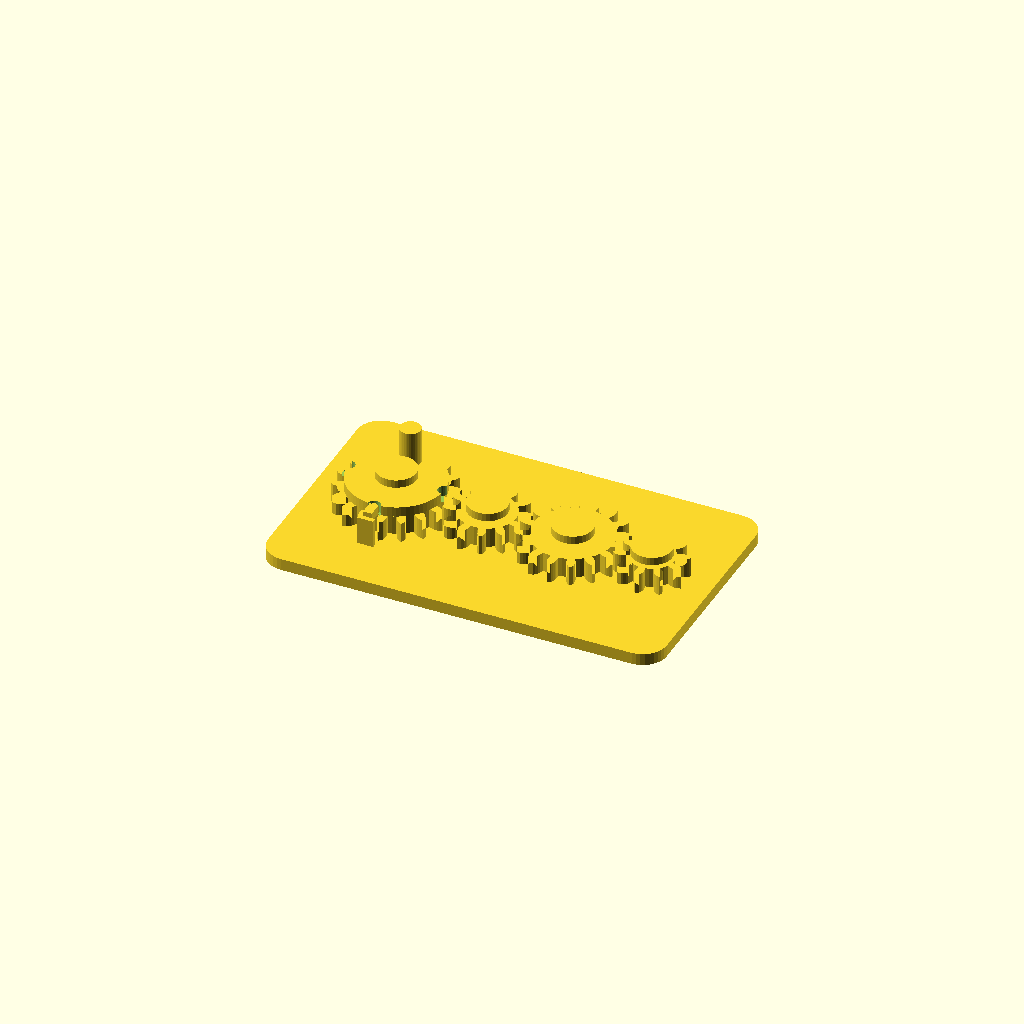
Cell 1 — every parameter at its default value.
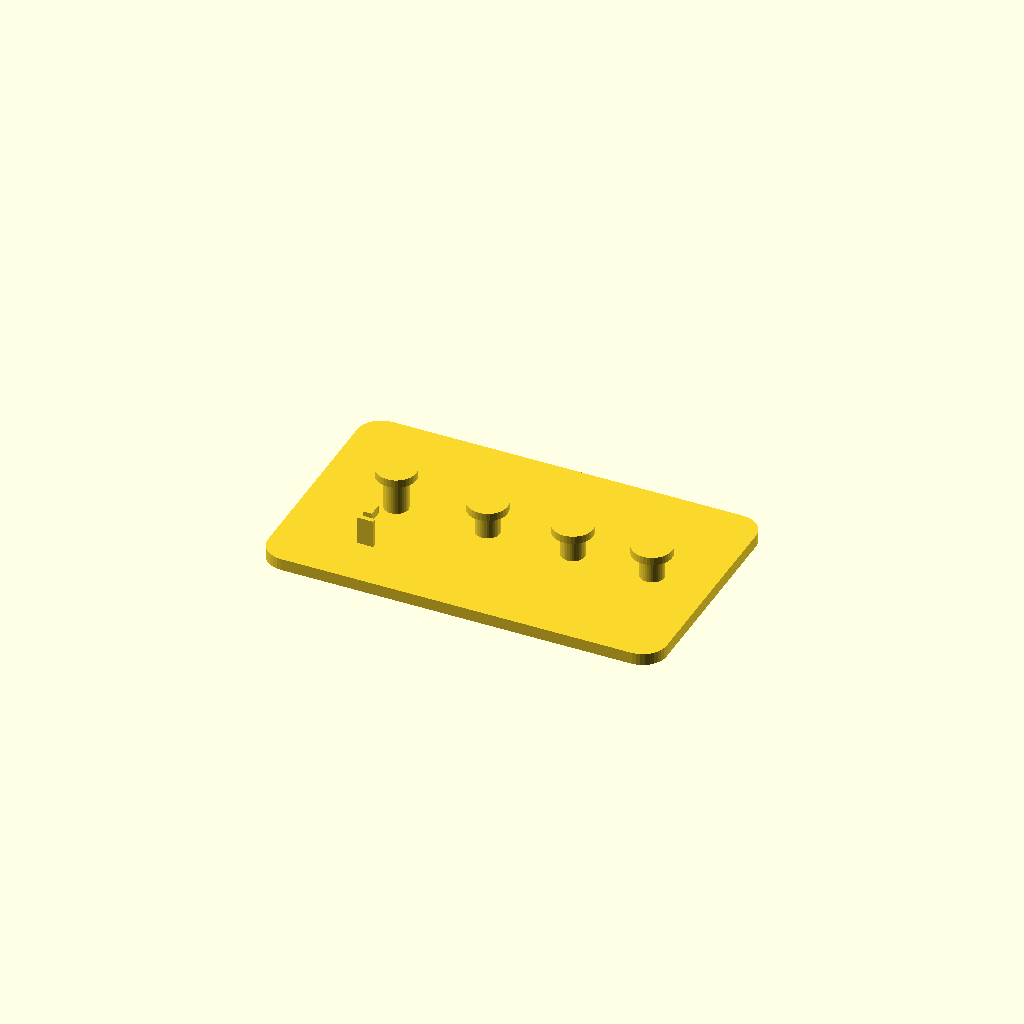
Cell 2: the same model with part = "base".
All cells are drawn from one camera (rotation 55°, 0°, 25°, orthographic, colour scheme Cornfield), so only the parameter changes between them.
OpenSCAD source file results/showcase/crank_gear_train/20261103T141025Z/verify/873b2ec8e4e8b999/src/model.scad:
// Crank gear train, printed in place. PLA, Bambu Lab A1, 0.4 mm nozzle.
// Four meshing spur gears on capped fixed pins, on a 100 x 60 mm base.
// Gear 1 carries a crank peg and a notched detent flange; a flexible leaf
// on the base clicks into the flange notches every quarter turn.
//
// Print-in-place clearances used throughout (mm):
//   gear bore / pin        0.4 radial
//   gear underside / plate 0.6 vertical
//   cap underside / gear   0.6 vertical
//   detent wall / gear tip 0.6
//   gear mesh              extra centre distance 0.4 + tooth thinning 0.4
part = "assembly"; // ["assembly", "base", "gear1", "gear2", "gear3", "gear4"]

cadverify_only = "";
module instance(name, part, unit = 1) {
    echo(cadverify_instance = [name, part, unit]);
    if (cadverify_only == "" || cadverify_only == name) children();
}

/* [Gear geometry] */
mod = 1.5;                    // gear module
press_deg = 20;               // pressure angle
gear_h = 5;                   // gear thickness
backlash = 0.4;               // circumferential tooth thinning
extra_centre = 0.4;           // extra centre distance per mesh
z1 = 18; z2 = 12; z3 = 16; z4 = 10;
function pitch_r(z) = mod * z / 2;
r1 = pitch_r(z1); r2 = pitch_r(z2); r3 = pitch_r(z3); r4 = pitch_r(z4);

// centres, in assembly coordinates
y_c = 30;
x1 = 21;
x2 = x1 + r1 + r2 + extra_centre;          // 43.9
x3 = x2 + r2 + r3 + extra_centre;          // 65.3
x4 = x3 + r3 + r4 + extra_centre;          // 85.2
centres = [[x1, y_c], [x2, y_c], [x3, y_c], [x4, y_c]];

base_w = 100; base_d = 60; plate_h = 3;
gear_z = plate_h + 0.6;                    // underside of every gear: 3.6
pin_r = 3; bore_r = 3.4;                   // 0.4 radial clearance
cap_r = 5; cap_h = 2;
// cap underside is 0.6 above the top of the thing it retains
cap1_bot = gear_z + gear_h + 2.5 + 0.6;    // gear1 flange top + 0.6 = 11.7
cap_bot  = gear_z + gear_h + 0.6;          // plain gears: 9.2

/* ---------- involute gear outline ---------- */
function inv(a) = tan(a * 180 / PI) - a;   // a in radians
function pol(r, a) = [r * cos(a * 180 / PI), r * sin(a * 180 / PI)];
function rot2(p, a_deg) = [p[0] * cos(a_deg) - p[1] * sin(a_deg),
                           p[0] * sin(a_deg) + p[1] * cos(a_deg)];

function half_ang(z, r, rb, rp) =
    let(pa = press_deg * PI / 180,
        ar = acos(rb / r) * PI / 180,
        hp = PI / (2 * z) - backlash / (2 * rp))
    hp + inv(pa) - inv(ar);

function tooth_pts(z) =
    let(rp = pitch_r(z), rb = rp * cos(press_deg), rt = rp + mod,
        rr = rp - 1.25 * mod, pitch_a = 2 * PI / z,
        rs = max(rb, rr), steps = 4,
        ha_root = half_ang(z, rs, rb, rp))
    concat(
        // root arc to involute start, flank up, tip point, flank down
        [pol(rr, -pitch_a / 2), pol(rr, -ha_root)],
        [for (i = [1 : steps]) let(r = rs + (rt - rs) * i / steps)
             pol(r, -half_ang(z, r, rb, rp))],
        [for (i = [steps - 1 : -1 : 0]) let(r = rs + (rt - rs) * i / steps)
             pol(r, half_ang(z, r, rb, rp))],
        [pol(rr, ha_root)]);

function gear_pts(z) =
    [for (i = [0 : z - 1]) for (p = tooth_pts(z)) rot2(p, i * 360 / z)];

module gear_solid(z) {
    linear_extrude(height = gear_h) polygon(points = gear_pts(z));
}
module gear_plain(z) {
    difference() {
        gear_solid(z);
        translate([0, 0, -1]) cylinder(r = bore_r, h = gear_h + 2, $fn = 48);
    }
}

/* ---------- the parts, each in its own print orientation ---------- */
// base: plate on the bed, pins standing up. Origin at a plate corner.
module base() {
    // rounded plate
    hull() for (cx = [6, base_w - 6], cy = [6, base_d - 6])
        translate([cx, cy, 0]) cylinder(r = 6, h = plate_h, $fn = 36);
    // fixed pins with retaining caps
    for (i = [0 : 3]) {
        c = centres[i];
        top = (i == 0) ? cap1_bot + cap_h : cap_bot + cap_h;
        translate([c[0], c[1], 0]) cylinder(r = pin_r, h = top, $fn = 36);
        translate([c[0], c[1], (i == 0) ? cap1_bot : cap_bot])
            cylinder(r = cap_r, h = cap_h, $fn = 36);
    }
    // flexible detent leaf, south of gear 1, plus its reaching arm and bump.
    // leaf: x 19..23, y 13.2..14.4 (0.6 clear of gear-1 tip circle), z 3..10
    translate([x1 - 2, 13.2, plate_h]) cube([4, 1.2, 7]);
    // arm at detent-flange height, reaching north to the flange edge
    translate([x1 - 1.1, 14.4, 9]) cube([2.2, 3.6, 2.2]);
    // bump: knob bridging leaf top to the arm, at flange-notch radius
    translate([x1, y_c - 12, 9.4]) cylinder(r = 0.8, h = 1.6, $fn = 24);
}

// gear 1: gear + detent flange (with 4 notches) + crank peg. Centre origin.
module gear1() {
    difference() {
        union() {
            gear_solid(z1);
            translate([0, 0, gear_h]) cylinder(r = 12, h = 2.5, $fn = 72);
            // crank peg, standing up at radius 7.5 (clear of the notches)
            translate([0, 7.5, gear_h]) cylinder(r = 2.6, h = 11.5, $fn = 36);
        }
        translate([0, 0, -1]) cylinder(r = bore_r, h = 20, $fn = 48);
        // four detent notches, every quarter turn
        for (a = [0, 90, 180, 270])
            rotate([0, 0, a]) translate([0, -12, gear_h - 0.2])
                cylinder(r = 1.6, h = 2.9, $fn = 32);
    }
}
module gear2() { gear_plain(z2); }
module gear3() { gear_plain(z3); }
module gear4() { gear_plain(z4); }

/* ---------- specification echoes ---------- */
tip1 = r1 + mod; tip2 = r2 + mod; tip3 = r3 + mod; tip4 = r4 + mod;

if (part == "base") {
    echo(cadverify_spec = [
        ["bounds", [[0, 0, 0], [base_w, base_d, cap1_bot + cap_h]]],
        ["bodies", 1],
        ["through_holes", 0],
        ["support_faces", [["bed", "-z", 4000]]],
        ["overhangs_allowed", [
            ["pin cap underside gear1", [[x1 - 5, y_c - 5, cap1_bot - 0.4], [x1 + 5, y_c + 5, cap1_bot + 0.4]]],
            ["pin cap underside gear2", [[x2 - 5, y_c - 5, cap_bot - 0.4], [x2 + 5, y_c + 5, cap_bot + 0.4]]],
            ["pin cap underside gear3", [[x3 - 5, y_c - 5, cap_bot - 0.4], [x3 + 5, y_c + 5, cap_bot + 0.4]]],
            ["pin cap underside gear4", [[x4 - 5, y_c - 5, cap_bot - 0.4], [x4 + 5, y_c + 5, cap_bot + 0.4]]],
            ["detent arm underside", [[x1 - 2, 13, 8.6], [x1 + 2, 18.5, 9.4]]]
        ]],
        ["copies", 1],
        ["details", [
            ["base_plate", "material", [[10, 10, 0.5], [90, 50, 2.5]], 0.95],
            ["plate_thickness", "thickness", [50, 20, -2], [0, 0, 1], 3],
            ["pin_gear2", "material", [[x2 - 1.5, y_c - 1.5, 4], [x2 + 1.5, y_c + 1.5, 8]], 0.7],
            ["cap_gear2", "material", [[x2 - 2, y_c - 2, cap_bot + 0.3], [x2 + 2, y_c + 2, cap_bot + cap_h - 0.3]], 0.9],
            ["detent_leaf", "material", [[x1 - 1, 13.4, 4], [x1 + 1, 14.2, 8.5]], 0.9],
            ["detent_arm", "view", [[x1 - 3, 12, 2.5], [x1 + 3, 19.5, 11.5]]],
            ["pin_caps", "view", [[x1 - 6, y_c - 6, 8.5], [x4 + 6, y_c + 6, cap1_bot + cap_h + 0.5]]]
        ]]
    ]);
}
if (part == "gear1") {
    echo(cadverify_spec = [
        ["bounds", [[-tip1, -tip1, 0], [tip1, tip1, gear_h + 11.5]]],
        ["bodies", 1],
        ["through_holes", 1],
        ["support_faces", [["bed", "-z", 150]]],
        ["overhangs_allowed", []],
        ["copies", 1],
        ["details", [
            ["bore", "hole", [0, 0, -2], [0, 0, 1], [[0, 6.8], [4, 6.8]]],
            ["gear_web", "thickness", [-tip1 - 2, 0.8, 2.5], [1, 0, 0], 5],
            ["tooth_east", "material", [[r1 - 1, -1, 1], [tip1 - 0.2, 1, 4]], 0.45],
            ["detent_flange", "material", [[4, -2, 5.4], [10, 2, 7.2]], 0.9],
            ["detent_notch_south", "void", [[-1, -13, 5.2], [1, -10.6, 7.3]], 0.65],
            ["crank_peg", "material", [[-1, 6.2, 10], [1, 8.8, 15.5]], 0.9],
            ["crank", "view", [[-3.5, 4, 4.5], [3.5, 11, gear_h + 11.5]]],
            ["teeth", "view", [[tip1 - 8, -tip1, 0], [tip1, tip1, gear_h]]]
        ]]
    ]);
}
if (part == "gear2") {
    echo(cadverify_spec = [
        ["bounds", [[-tip2, -tip2, 0], [tip2, tip2, gear_h]]],
        ["bodies", 1],
        ["through_holes", 1],
        ["support_faces", [["bed", "-z", 100]]],
        ["overhangs_allowed", []],
        ["copies", 1],
        ["details", [
            ["bore", "hole", [0, 0, -2], [0, 0, 1], [[0, 6.8], [4, 6.8]]],
            ["gear_web", "thickness", [-tip2 - 2, 0.8, 2.5], [1, 0, 0], 5],
            ["tooth_east", "material", [[r2 - 1, -1, 1], [tip2 - 0.2, 1, 4]], 0.45],
            ["teeth", "view", [[tip2 - 7, -tip2, 0], [tip2, tip2, gear_h]]]
        ]]
    ]);
}
if (part == "gear3") {
    echo(cadverify_spec = [
        ["bounds", [[-tip3, -tip3, 0], [tip3, tip3, gear_h]]],
        ["bodies", 1],
        ["through_holes", 1],
        ["support_faces", [["bed", "-z", 150]]],
        ["overhangs_allowed", []],
        ["copies", 1],
        ["details", [
            ["bore", "hole", [0, 0, -2], [0, 0, 1], [[0, 6.8], [4, 6.8]]],
            ["gear_web", "thickness", [-tip3 - 2, 0.8, 2.5], [1, 0, 0], 5],
            ["tooth_east", "material", [[r3 - 1, -1, 1], [tip3 - 0.2, 1, 4]], 0.45],
            ["teeth", "view", [[tip3 - 7, -tip3, 0], [tip3, tip3, gear_h]]]
        ]]
    ]);
}
if (part == "gear4") {
    echo(cadverify_spec = [
        ["bounds", [[-9.0, -8.619, 0], [9.0, 8.619, gear_h]]],
        ["bodies", 1],
        ["through_holes", 1],
        ["support_faces", [["bed", "-z", 60]]],
        ["overhangs_allowed", []],
        ["copies", 1],
        ["details", [
            ["bore", "hole", [0, 0, -2], [0, 0, 1], [[0, 6.8], [4, 6.8]]],
            ["gear_web", "thickness", [-11, 0.8, 2.5], [1, 0, 0], 5],
            ["tooth_east", "material", [[r4 - 1, -1, 1], [tip4 - 0.2, 1, 4]], 0.45],
            ["teeth", "view", [[tip4 - 7, -tip4, 0], [tip4, tip4, gear_h]]]
        ]]
    ]);
}
if (part == "assembly") {
    echo(cadverify_spec = [
        ["bounds", [[0, 0, 0], [base_w, base_d, gear_z + gear_h + 11.5]]],
        ["support_faces", [["bed", "-z", 4000]]],
        ["allowed_interferences", []],
        ["motions", [
            ["crank_turn", ["gear1"], "rotate", [x1, y_c, 0], [0, 0, 1], [0, 360],
                ["drives", [
                    [["gear2"], "rotate", [x2, y_c, 0], [0, 0, 1], -z1 / z2],
                    [["gear3"], "rotate", [x3, y_c, 0], [0, 0, 1], z1 / z3],
                    [["gear4"], "rotate", [x4, y_c, 0], [0, 0, 1], -z1 / z4]
                ]],
                ["flex", [["gear1", "base", 0.9,
                    "detent bump on the flexible base leaf rides over the gear-1 flange between its quarter-turn notches"]]],
                ["rests", [0, 90, 180, 270, 360]]]
        ]],
        ["assembly_order", [
            [["base", "gear1", "gear2", "gear3", "gear4"], [0, 0, 0]]
        ]],
        ["print_in_place", 0.2],
        ["overhangs_allowed", [
            ["gear1 underside 0.6 above the plate", [[x1 - tip1, y_c - tip1, gear_z - 0.4], [x1 + tip1, y_c + tip1, gear_z + 0.4]]],
            ["gear2 underside 0.6 above the plate", [[x2 - tip2, y_c - tip2, gear_z - 0.4], [x2 + tip2, y_c + tip2, gear_z + 0.4]]],
            ["gear3 underside 0.6 above the plate", [[x3 - tip3, y_c - tip3, gear_z - 0.4], [x3 + tip3, y_c + tip3, gear_z + 0.4]]],
            ["gear4 underside 0.6 above the plate", [[x4 - tip4, y_c - tip4, gear_z - 0.4], [x4 + tip4, y_c + tip4, gear_z + 0.4]]],
            ["pin cap underside gear1", [[x1 - 5, y_c - 5, cap1_bot - 0.4], [x1 + 5, y_c + 5, cap1_bot + 0.4]]],
            ["pin cap underside gear2", [[x2 - 5, y_c - 5, cap_bot - 0.4], [x2 + 5, y_c + 5, cap_bot + 0.4]]],
            ["pin cap underside gear3", [[x3 - 5, y_c - 5, cap_bot - 0.4], [x3 + 5, y_c + 5, cap_bot + 0.4]]],
            ["pin cap underside gear4", [[x4 - 5, y_c - 5, cap_bot - 0.4], [x4 + 5, y_c + 5, cap_bot + 0.4]]],
            ["detent arm underside", [[x1 - 2, 13, 8.6], [x1 + 2, 18.5, 9.4]]]
        ]],
        ["held", ["gear1", "gear2", "gear3", "gear4"]]
    ]);
}

/* ---------- output ---------- */
if (part == "base") base();
else if (part == "gear1") gear1();
else if (part == "gear2") gear2();
else if (part == "gear3") gear3();
else if (part == "gear4") gear4();
else if (part == "assembly") {
    instance("base", "base") base();
    instance("gear1", "gear1") translate([x1, y_c, gear_z]) gear1();
    instance("gear2", "gear2") translate([x2, y_c, gear_z]) rotate([0, 0, 180 - 180 / z2]) gear2();
    instance("gear3", "gear3") translate([x3, y_c, gear_z]) gear3();
    instance("gear4", "gear4") translate([x4, y_c, gear_z]) rotate([0, 0, 180 - 180 / z4]) gear4();
}
Parameter table extracted from the source (name, type, default, range or options):
part: string, default "assembly", options "assembly", "base", "gear1", "gear2", "gear3", "gear4"
cadverify_only: string, default ""
